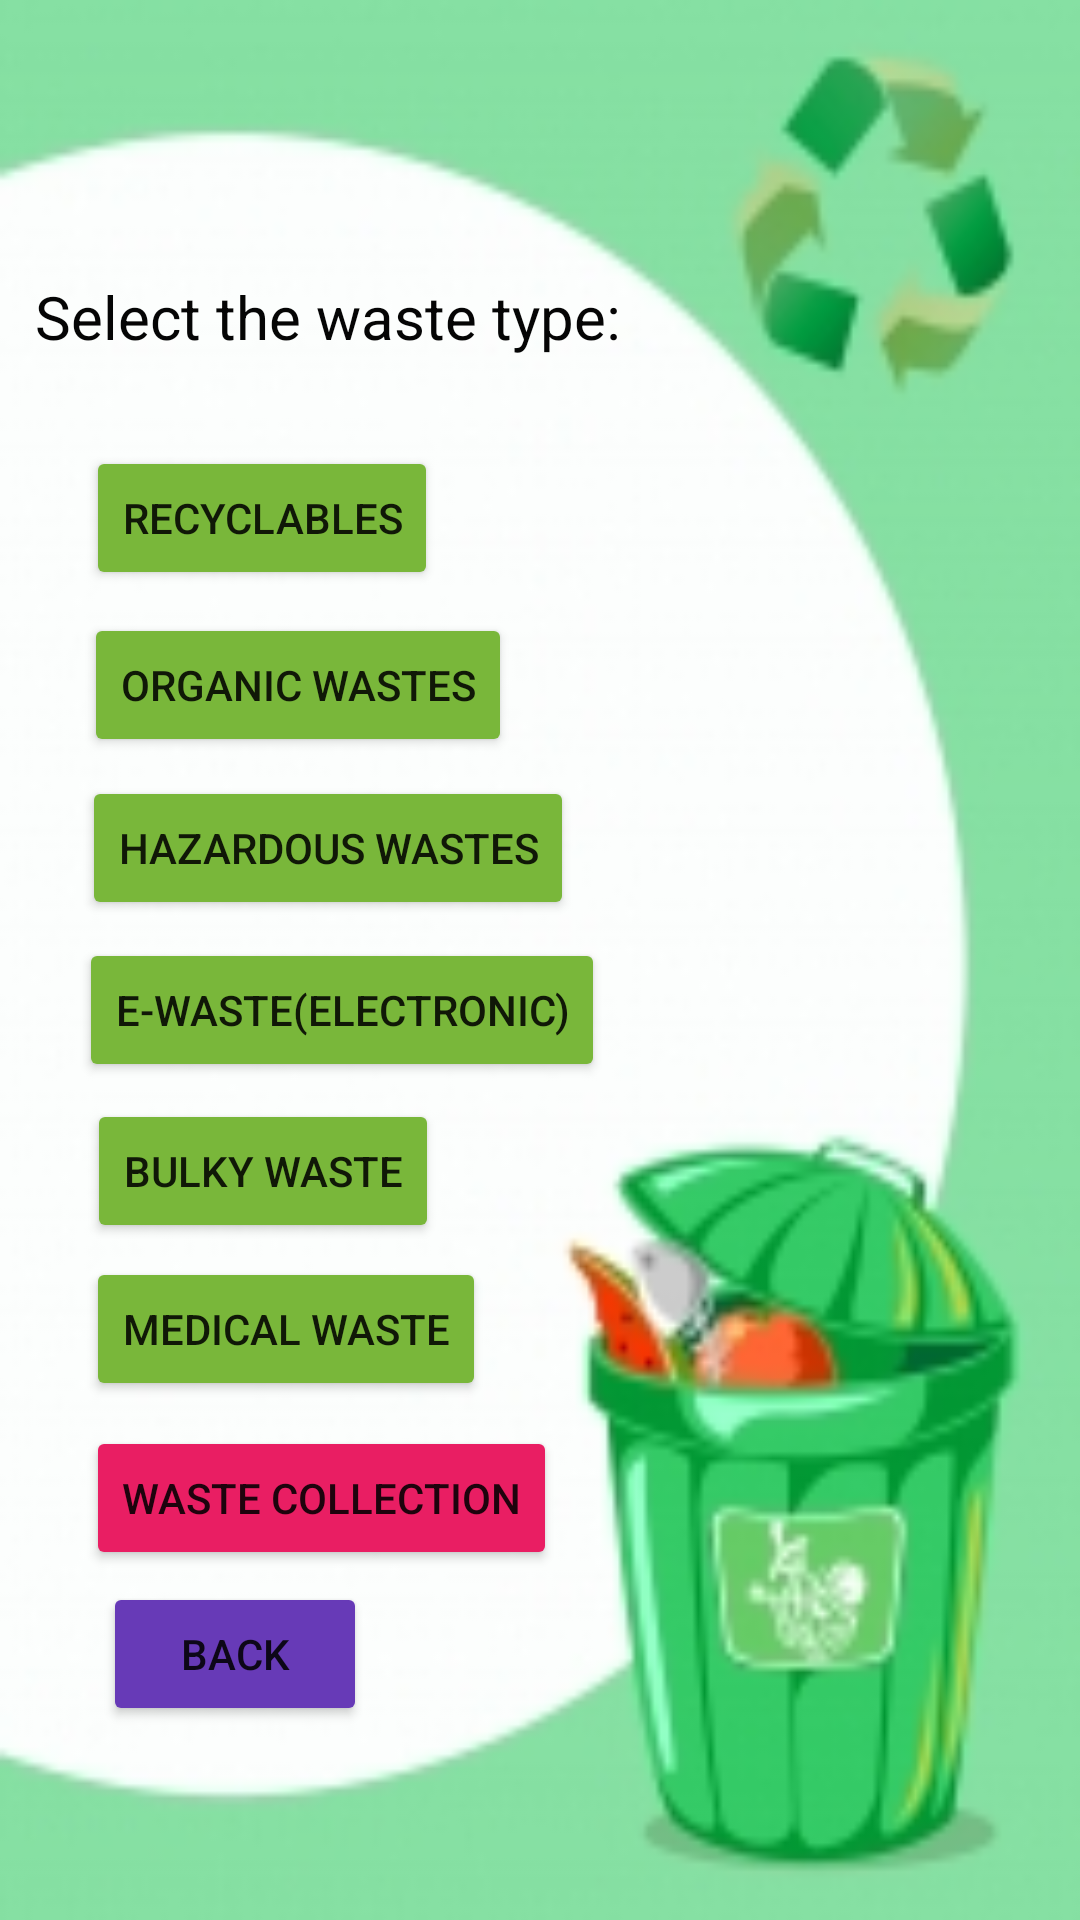

Write the Android layout XML for this screen, with the resource values it uses.
<!-- AndroidManifest.xml: application theme Theme.SOLID_WASTE_MANAGEMENT -->
<!-- res/layout/activity_main2.xml -->
<?xml version="1.0" encoding="utf-8"?>
<androidx.constraintlayout.widget.ConstraintLayout xmlns:android="http://schemas.android.com/apk/res/android"
    xmlns:app="http://schemas.android.com/apk/res-auto"
    xmlns:tools="http://schemas.android.com/tools"
    android:layout_width="match_parent"
    android:layout_height="match_parent"
    android:background="@drawable/back"
    tools:context=".MainActivity2">

    <TextView
        android:id="@+id/t1"
        android:layout_width="214dp"
        android:layout_height="50dp"
        android:text="Select the waste type:"
        android:textColor="#050505"
        android:textSize="20sp"
        app:layout_constraintBottom_toBottomOf="parent"
        app:layout_constraintEnd_toEndOf="parent"
        app:layout_constraintHorizontal_bias="0.081"
        app:layout_constraintStart_toStartOf="parent"
        app:layout_constraintTop_toTopOf="parent"
        app:layout_constraintVertical_bias="0.156" />

    <Button
        android:id="@+id/b2"
        android:layout_width="wrap_content"
        android:layout_height="wrap_content"
        android:backgroundTint="#79B73A"
        android:text="Recyclables"
        app:layout_constraintBottom_toBottomOf="parent"
        app:layout_constraintEnd_toEndOf="parent"
        app:layout_constraintHorizontal_bias="0.118"
        app:layout_constraintStart_toStartOf="parent"
        app:layout_constraintTop_toTopOf="parent"
        app:layout_constraintVertical_bias="0.251" />

    <Button
        android:id="@+id/b3"
        android:layout_width="wrap_content"
        android:layout_height="wrap_content"
        android:backgroundTint="#79B73A"
        android:text="Organic Wastes"
        app:layout_constraintBottom_toBottomOf="parent"
        app:layout_constraintEnd_toEndOf="parent"
        app:layout_constraintHorizontal_bias="0.129"
        app:layout_constraintStart_toStartOf="parent"
        app:layout_constraintTop_toTopOf="parent"
        app:layout_constraintVertical_bias="0.345" />


    <Button
        android:id="@+id/b4"
        android:layout_width="wrap_content"
        android:layout_height="wrap_content"
        android:backgroundTint="#79B73A"
        android:text="Hazardous Wastes"
        app:layout_constraintBottom_toBottomOf="parent"
        app:layout_constraintEnd_toEndOf="parent"
        app:layout_constraintHorizontal_bias="0.139"
        app:layout_constraintStart_toStartOf="parent"
        app:layout_constraintTop_toTopOf="parent"
        app:layout_constraintVertical_bias="0.437" />

    <Button
        android:id="@+id/b5"
        android:layout_width="wrap_content"
        android:layout_height="wrap_content"
        android:backgroundTint="#79B73A"
        android:text="E-Waste(Electronic)"
        app:layout_constraintBottom_toBottomOf="parent"
        app:layout_constraintEnd_toEndOf="parent"
        app:layout_constraintHorizontal_bias="0.143"
        app:layout_constraintStart_toStartOf="parent"
        app:layout_constraintTop_toTopOf="parent"
        app:layout_constraintVertical_bias="0.528" />

    <Button
        android:id="@+id/b6"
        android:layout_width="wrap_content"
        android:layout_height="wrap_content"
        android:backgroundTint="#79B73A"
        android:text="Bulky Waste"
        app:layout_constraintBottom_toBottomOf="parent"
        app:layout_constraintEnd_toEndOf="parent"
        app:layout_constraintHorizontal_bias="0.119"
        app:layout_constraintStart_toStartOf="parent"
        app:layout_constraintTop_toTopOf="parent"
        app:layout_constraintVertical_bias="0.619" />

    <Button
        android:id="@+id/b7"
        android:layout_width="wrap_content"
        android:layout_height="wrap_content"
        android:backgroundTint="#79B73A"
        android:text="Medical Waste"
        app:layout_constraintBottom_toBottomOf="parent"
        app:layout_constraintEnd_toEndOf="parent"
        app:layout_constraintHorizontal_bias="0.126"
        app:layout_constraintStart_toStartOf="parent"
        app:layout_constraintTop_toTopOf="parent"
        app:layout_constraintVertical_bias="0.708" />

    <Button
        android:id="@+id/b8"
        android:layout_width="wrap_content"
        android:layout_height="wrap_content"
        android:backgroundTint="#E91E63"
        android:text="Waste Collection"
        app:layout_constraintBottom_toBottomOf="parent"
        app:layout_constraintEnd_toEndOf="parent"
        app:layout_constraintHorizontal_bias="0.142"
        app:layout_constraintStart_toStartOf="parent"
        app:layout_constraintTop_toTopOf="parent"
        app:layout_constraintVertical_bias="0.803" />

    <Button
        android:id="@+id/b1"
        android:layout_width="wrap_content"
        android:layout_height="wrap_content"
        android:backgroundTint="#673AB7"
        android:text="Back"
        app:layout_constraintBottom_toBottomOf="parent"
        app:layout_constraintEnd_toEndOf="parent"
        app:layout_constraintHorizontal_bias="0.126"
        app:layout_constraintStart_toStartOf="parent"
        app:layout_constraintTop_toTopOf="parent"
        app:layout_constraintVertical_bias="0.891" />
</androidx.constraintlayout.widget.ConstraintLayout>
<!-- resources referenced by this layout -->
<resources>
  <!-- drawable back: jpg bitmap (drawable, 22056 bytes) -->
  <style name="Theme.SOLID_WASTE_MANAGEMENT" parent="Theme.MaterialComponents.DayNight.NoActionBar">
          
          <item name="colorPrimary">@color/purple_500</item>
          <item name="colorPrimaryVariant">@color/purple_700</item>
          <item name="colorOnPrimary">@color/white</item>
          
          <item name="colorSecondary">@color/teal_200</item>
          <item name="colorSecondaryVariant">@color/teal_700</item>
          <item name="colorOnSecondary">@color/black</item>
          
          <item name="android:statusBarColor">?attr/colorPrimaryVariant</item>
          
      </style>
  <!-- not gathered from this repository: default colours our renderer supplied (Android Studio template values) -->
  <color name="purple_500">#FF6200EE</color>
  <color name="purple_700">#FF3700B3</color>
  <color name="teal_200">#FF03DAC5</color>
  <color name="teal_700">#FF018786</color>
  <color name="black">#FF000000</color>
  <color name="white">#FFFFFFFF</color>
</resources>
